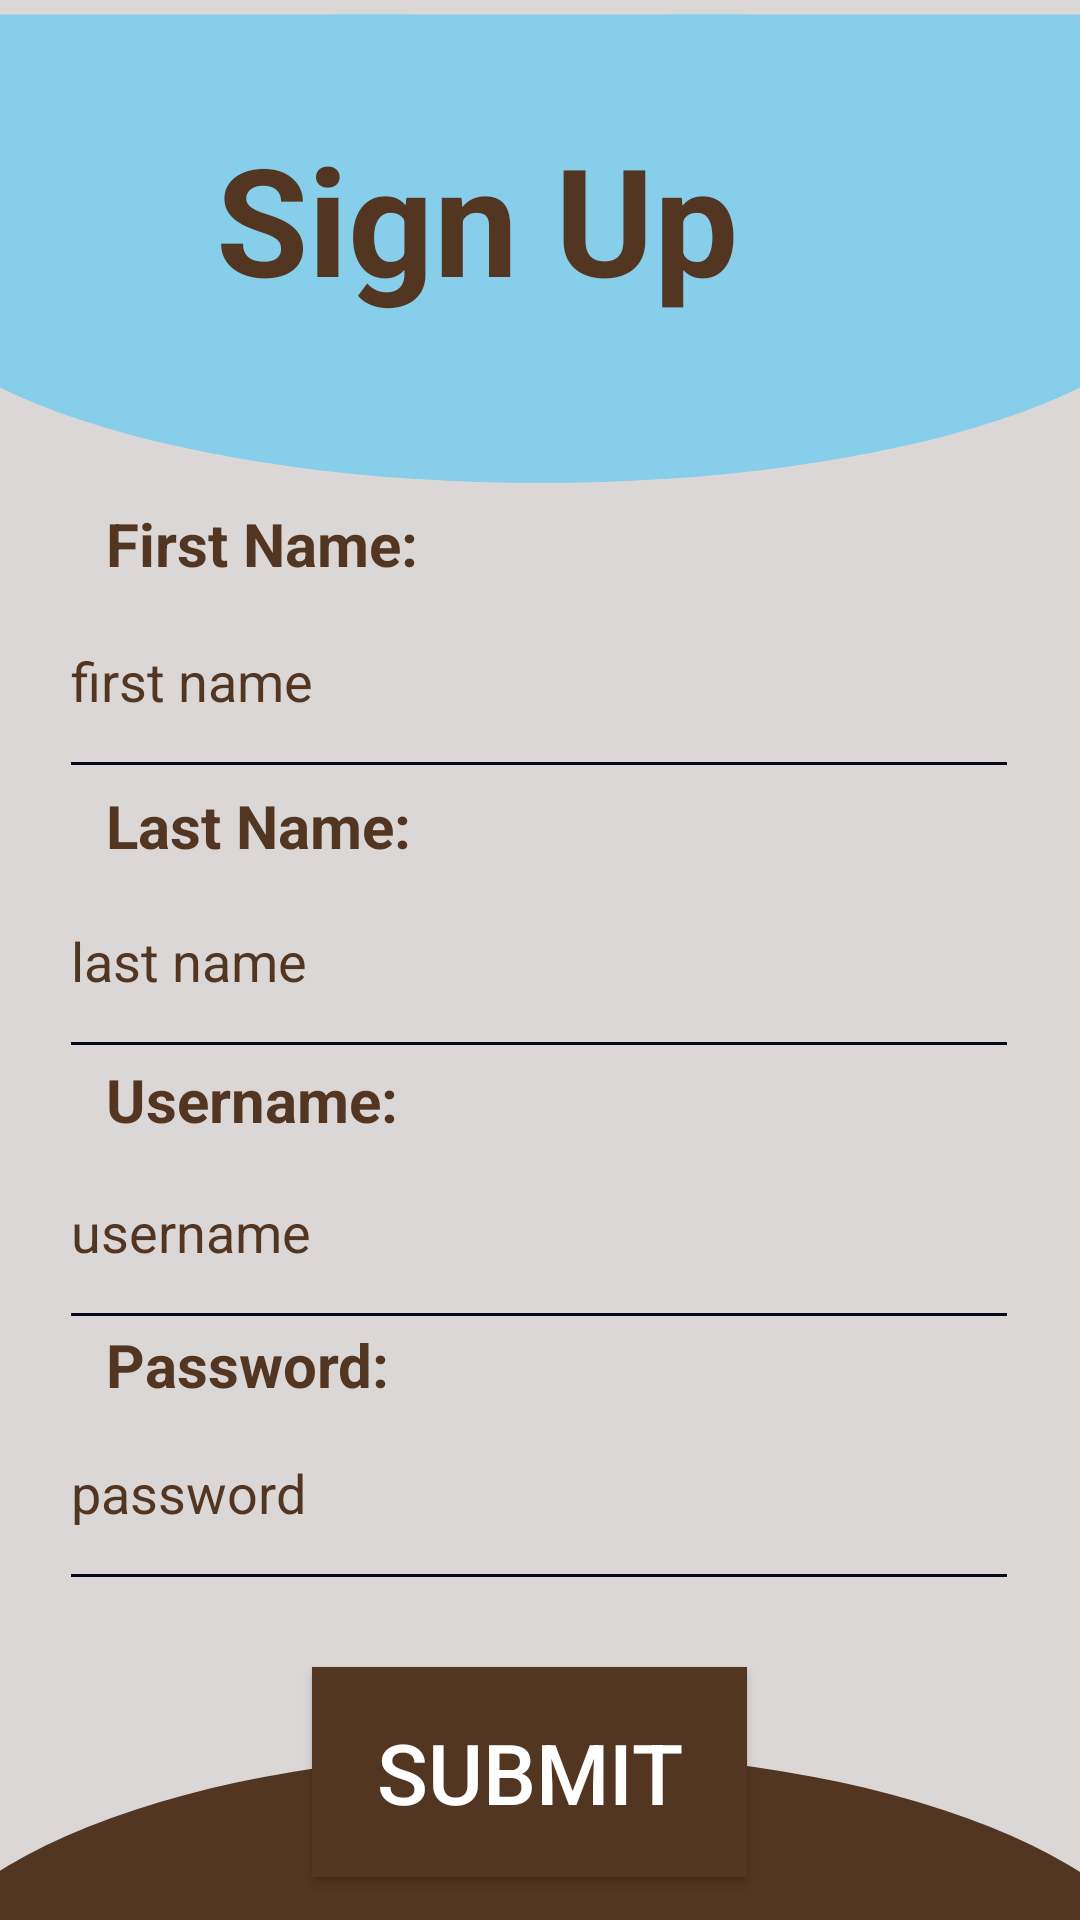

Produce the Android XML layout that renders to this screen, including the resource entries it uses.
<!-- AndroidManifest.xml: application theme Theme.AppCompat.NoActionBar -->
<!-- res/layout/activity_sign_up.xml -->
<?xml version="1.0" encoding="utf-8"?>
<androidx.constraintlayout.widget.ConstraintLayout xmlns:android="http://schemas.android.com/apk/res/android"
    xmlns:app="http://schemas.android.com/apk/res-auto"
    xmlns:tools="http://schemas.android.com/tools"
    android:layout_width="match_parent"
    android:layout_height="match_parent"
    android:background="#DBD7D7"
    android:backgroundTint="#DBD7D7"
    tools:context=".SignUpActivity">

    <ImageView
        android:id="@+id/imageView5"
        android:layout_width="570dp"
        android:layout_height="145dp"
        android:layout_gravity="end|top"
        android:layout_marginTop="16dp"
        android:src="@drawable/circle_header"
        app:layout_constraintEnd_toEndOf="parent"
        app:layout_constraintHorizontal_bias="0.503"
        app:layout_constraintStart_toStartOf="parent"
        app:layout_constraintTop_toTopOf="parent" />

    <ImageView
        android:id="@+id/imageView2"
        android:layout_width="137dp"
        android:layout_height="61dp"
        android:layout_gravity="end|top"
        android:layout_marginTop="4dp"
        android:src="@drawable/rectangle1"
        app:layout_constraintEnd_toEndOf="parent"
        app:layout_constraintHorizontal_bias="1.0"
        app:layout_constraintStart_toStartOf="parent"
        app:layout_constraintTop_toTopOf="parent" />

    <EditText
        android:id="@+id/editTextText"
        android:layout_width="320dp"
        android:layout_height="75dp"
        android:backgroundTint="#050819"
        android:drawableTint="#CDDC39"
        android:ems="10"
        android:hint="username"
        android:textColorHint="#533621"
        android:inputType="text"
        app:layout_constraintBottom_toBottomOf="parent"
        app:layout_constraintEnd_toEndOf="parent"
        app:layout_constraintHorizontal_bias="0.494"
        app:layout_constraintStart_toStartOf="parent"
        app:layout_constraintTop_toTopOf="parent"
        app:layout_constraintVertical_bias="0.658" />

    <EditText
        android:id="@+id/editTextText3"
        android:layout_width="320dp"
        android:layout_height="75dp"
        android:backgroundTint="#050819"
        android:drawableTint="#CDDC39"
        android:ems="10"
        android:hint="password"
        android:textColorHint="#533621"
        android:inputType="text"
        app:layout_constraintBottom_toBottomOf="parent"
        app:layout_constraintEnd_toEndOf="parent"
        app:layout_constraintHorizontal_bias="0.494"
        app:layout_constraintStart_toStartOf="parent"
        app:layout_constraintTop_toTopOf="parent"
        app:layout_constraintVertical_bias="0.812" />

    <TextView
        android:id="@+id/textView6"
        android:layout_width="170dp"
        android:layout_height="26dp"
        android:text="Password:"
        android:textColor="#533621"
        android:textStyle="bold"
        android:textSize="20sp"
        app:layout_constraintBottom_toBottomOf="parent"
        app:layout_constraintEnd_toEndOf="parent"
        app:layout_constraintHorizontal_bias="0.186"
        app:layout_constraintStart_toStartOf="parent"
        app:layout_constraintTop_toTopOf="parent"
        app:layout_constraintVertical_bias="0.719" />

    <EditText
        android:id="@+id/editTextText2"
        android:layout_width="320dp"
        android:layout_height="75dp"
        android:backgroundTint="#050819"
        android:drawableTint="#CDDC39"
        android:ems="10"
        android:hint="first name"
        android:textColorHint="#533621"
        android:inputType="text"
        app:layout_constraintBottom_toBottomOf="parent"
        app:layout_constraintEnd_toEndOf="parent"
        app:layout_constraintHorizontal_bias="0.494"
        app:layout_constraintStart_toStartOf="parent"
        app:layout_constraintTop_toTopOf="parent"
        app:layout_constraintVertical_bias="0.333" />

    <EditText
        android:id="@+id/editTextText4"
        android:layout_width="320dp"
        android:layout_height="75dp"
        android:backgroundTint="#050819"
        android:drawableTint="#CDDC39"
        android:ems="10"
        android:hint="last name"
        android:textColorHint="#533621"
        android:inputType="text"
        app:layout_constraintBottom_toBottomOf="parent"
        app:layout_constraintEnd_toEndOf="parent"
        app:layout_constraintHorizontal_bias="0.494"
        app:layout_constraintStart_toStartOf="parent"
        app:layout_constraintTop_toTopOf="parent"
        app:layout_constraintVertical_bias="0.498" />

    <TextView
        android:id="@+id/textView5"
        android:layout_width="170dp"
        android:layout_height="26dp"
        android:text="Username:"
        android:textStyle="bold"
        android:textColor="#533621"
        android:textSize="20sp"
        app:layout_constraintBottom_toBottomOf="parent"
        app:layout_constraintEnd_toEndOf="parent"
        app:layout_constraintHorizontal_bias="0.186"
        app:layout_constraintStart_toStartOf="parent"
        app:layout_constraintTop_toTopOf="parent"
        app:layout_constraintVertical_bias="0.575" />

    <TextView
        android:id="@+id/textView3"
        android:layout_width="170dp"
        android:layout_height="26dp"
        android:text="Last Name:"
        android:textStyle="bold"
        android:textColor="#533621"
        android:textSize="20sp"
        app:layout_constraintBottom_toBottomOf="parent"
        app:layout_constraintEnd_toEndOf="parent"
        app:layout_constraintHorizontal_bias="0.186"
        app:layout_constraintStart_toStartOf="parent"
        app:layout_constraintTop_toTopOf="parent"
        app:layout_constraintVertical_bias="0.426" />

    <TextView
        android:id="@+id/textView2"
        android:layout_width="170dp"
        android:layout_height="26dp"
        android:text="First Name:"
        android:textStyle="bold"
        android:textColor="#533621"
        android:textSize="20sp"
        app:layout_constraintBottom_toBottomOf="parent"
        app:layout_constraintEnd_toEndOf="parent"
        app:layout_constraintHorizontal_bias="0.186"
        app:layout_constraintStart_toStartOf="parent"
        app:layout_constraintTop_toTopOf="parent"
        app:layout_constraintVertical_bias="0.273" />

    <ImageView
        android:id="@+id/imageView3"
        android:layout_width="500dp"
        android:layout_height="170dp"
        android:layout_gravity="end|bottom"
        android:layout_marginTop="584dp"
        android:src="@drawable/ground"
        app:layout_constraintEnd_toEndOf="parent"
        app:layout_constraintHorizontal_bias="0.505"
        app:layout_constraintStart_toStartOf="parent"
        app:layout_constraintTop_toTopOf="parent" />

    <ImageView
        android:id="@+id/imageView1"
        android:layout_width="137dp"
        android:layout_height="61dp"
        android:layout_gravity="end|top"
        android:layout_marginTop="4dp"
        android:src="@drawable/rectangle1"
        app:layout_constraintEnd_toEndOf="parent"
        app:layout_constraintHorizontal_bias="0.0"
        app:layout_constraintStart_toStartOf="parent"
        app:layout_constraintTop_toTopOf="parent" />

    <ImageView
        android:id="@+id/imageView6"
        android:layout_width="137dp"
        android:layout_height="61dp"
        android:layout_gravity="end|top"
        android:layout_marginTop="4dp"
        android:src="@drawable/rectangle1"
        app:layout_constraintEnd_toEndOf="parent"
        app:layout_constraintStart_toStartOf="parent"
        app:layout_constraintTop_toTopOf="parent" />

    <TextView
        android:id="@+id/textView"
        android:layout_width="288dp"
        android:layout_height="68dp"
        android:text="Sign Up"
        android:textColor="#533621"
        android:textSize="50sp"
        android:textStyle="bold"
        app:layout_constraintBottom_toBottomOf="parent"
        app:layout_constraintEnd_toEndOf="parent"
        app:layout_constraintHorizontal_bias="1.0"
        app:layout_constraintStart_toStartOf="parent"
        app:layout_constraintTop_toTopOf="parent"
        app:layout_constraintVertical_bias="0.069" />

    <Button
        android:id="@+id/button_25"
        android:layout_width="145dp"
        android:layout_height="70dp"
        android:background="#533621"
        android:onClick="MainActivity"
        android:text="Submit"
        android:textSize="28sp"
        app:backgroundTint="@null"
        app:iconTint="#533621"
        app:layout_constraintBottom_toBottomOf="parent"
        app:layout_constraintEnd_toEndOf="parent"
        app:layout_constraintHorizontal_bias="0.484"
        app:layout_constraintStart_toStartOf="parent"
        app:layout_constraintTop_toTopOf="parent"
        app:layout_constraintVertical_bias="0.975" />

</androidx.constraintlayout.widget.ConstraintLayout>
<!-- resources referenced by this layout -->
<resources>
  <!-- drawable circle_header (drawable) -->
  <?xml version="1.0" encoding="utf-8"?>
  <shape xmlns:android="http://schemas.android.com/apk/res/android"
      android:shape="oval">
      <solid android:color="#87CEEB" />
      <size android:width="75dp" android:height="25dp"  />
  </shape>
  <!-- drawable ground (drawable) -->
  <?xml version="1.0" encoding="utf-8"?>
  <shape xmlns:android="http://schemas.android.com/apk/res/android"
      android:shape="oval">
      <solid android:color="#533621" />
      <size android:width="75dp" android:height="30dp" />
  </shape>
  <!-- drawable rectangle1 (drawable) -->
  <?xml version="1.0" encoding="utf-8"?>
  <shape xmlns:android="http://schemas.android.com/apk/res/android"
      android:shape="rectangle">
      <solid android:color="#87CEEB" />
      <size android:width="150dp" android:height="65dp" />
  </shape>
</resources>
